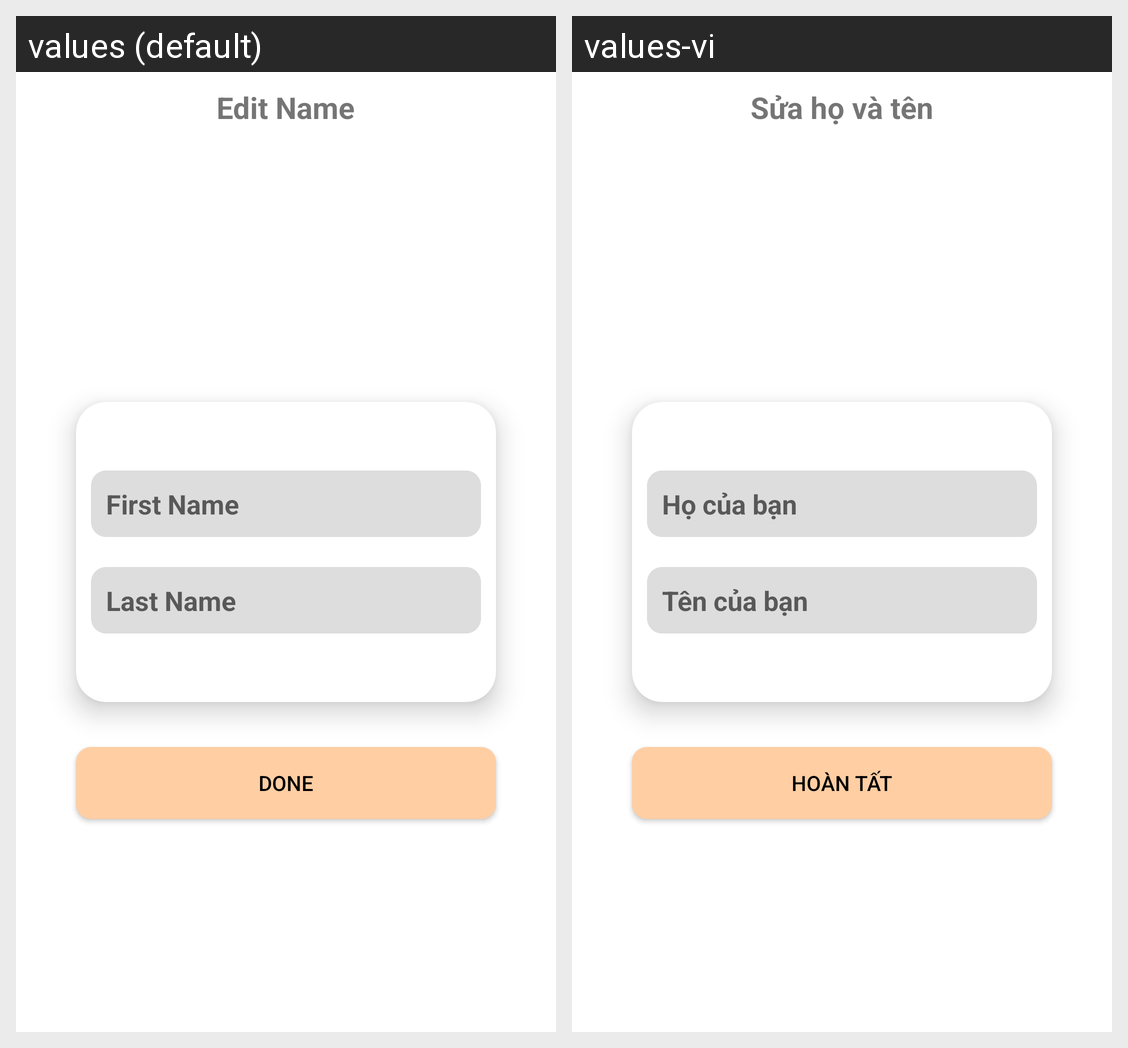

Translations of the strings shown on this Android screen, per locale in the grid:
Android screen res/layout/activity_edit_name.xml rendered under 2 locales, left to right: values (default), values-vi. Device: Nexus 5 (rendered at 1080×1920; each locale shown at half size, 540×960, under a caption strip naming it); theme AppTheme.
Strings drawn on this screen, with the default value and each locale's value (text and hints the layout hard-codes, and strings that could not be matched under every locale, appear in the picture but are not listed):

editname
  values: Edit Name
  values-vi: Sửa họ và tên

first_name
  values: First Name
  values-vi: Họ của bạn

last_name
  values: Last Name
  values-vi: Tên của bạn

done
  values: DONE
  values-vi: Hoàn tất
